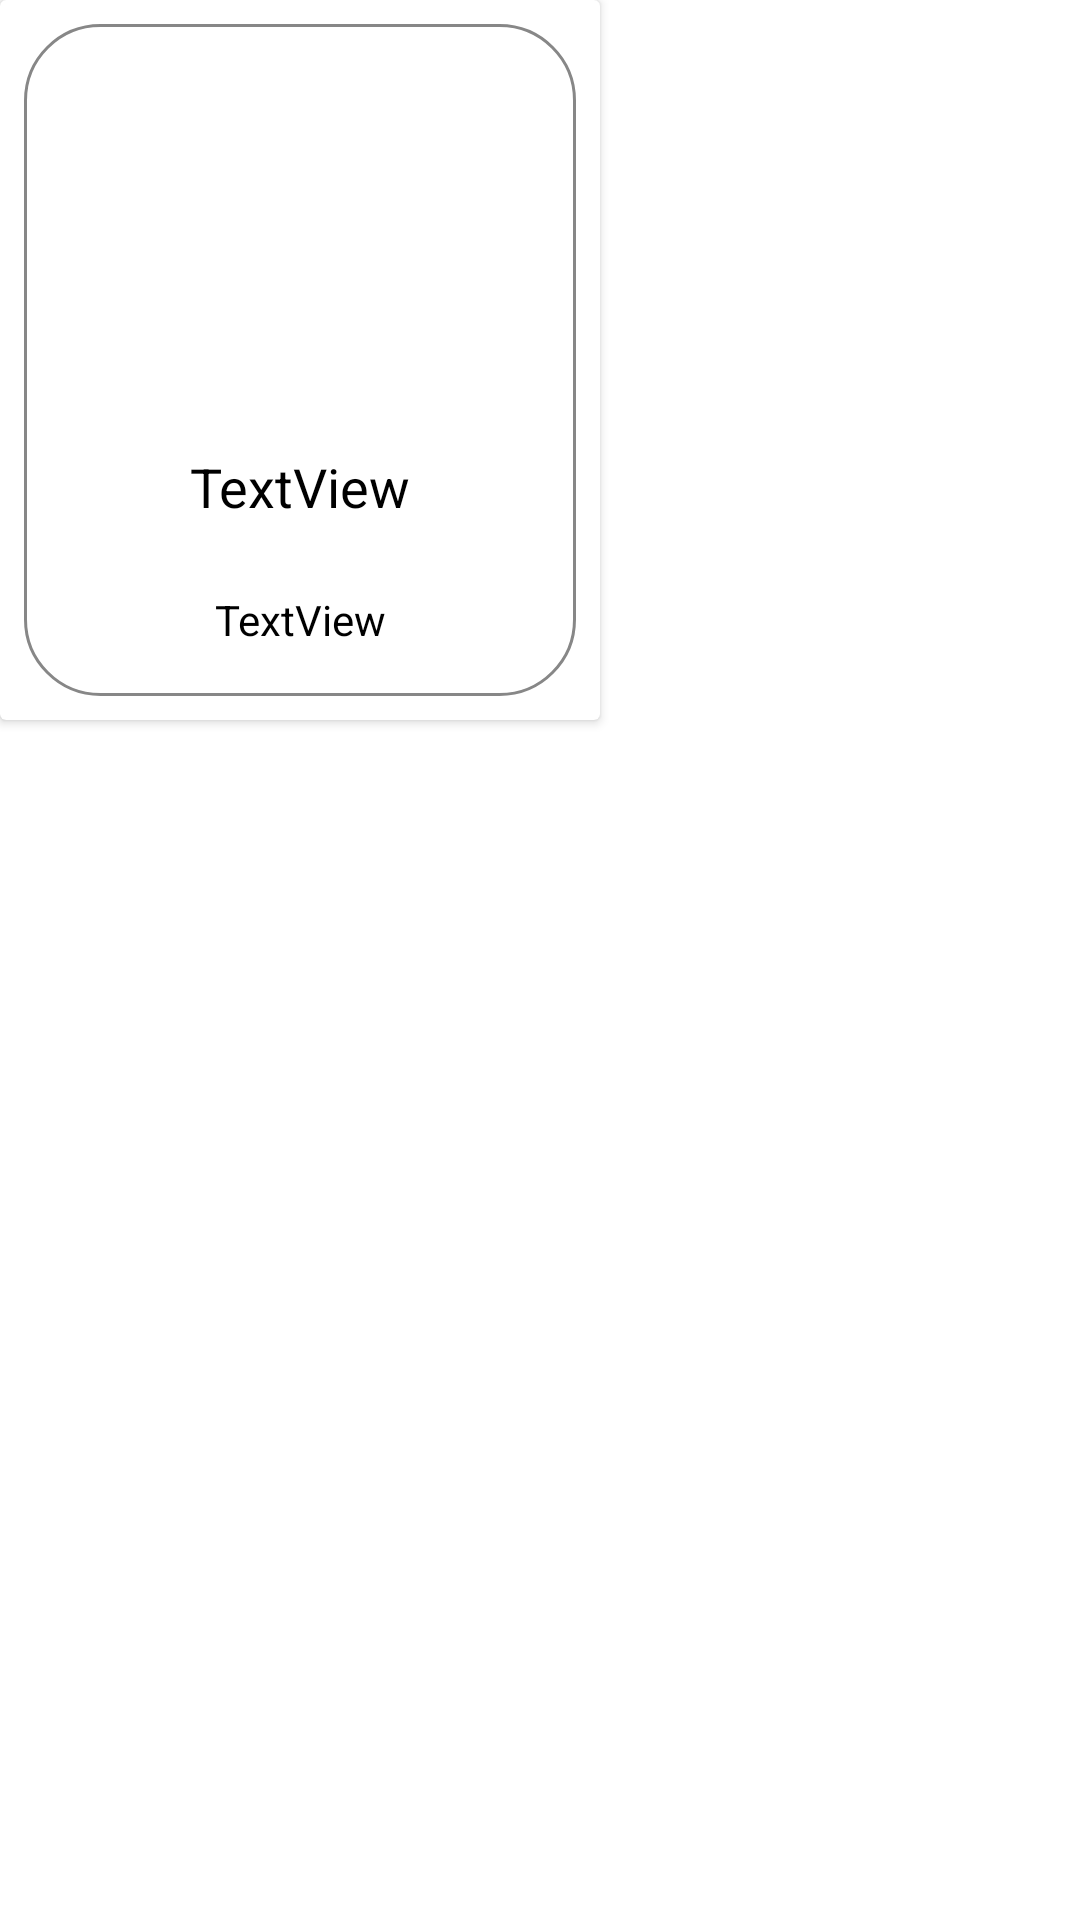

Layout XML and referenced resources for this Android screen:
<!-- AndroidManifest.xml: application theme Theme.Leauge -->
<!-- res/layout/card_teams.xml -->
<?xml version="1.0" encoding="utf-8"?>
<LinearLayout xmlns:android="http://schemas.android.com/apk/res/android"
    xmlns:app="http://schemas.android.com/apk/res-auto"
    android:layout_marginBottom="5dp"
    android:layout_marginHorizontal="3dp"
    android:layout_width="wrap_content"
    android:layout_height="wrap_content">

    <androidx.cardview.widget.CardView
        android:id="@+id/card_teams"
        android:layout_width="200dp"
        android:layout_height="240dp">

        <androidx.constraintlayout.widget.ConstraintLayout
            android:layout_width="match_parent"
            android:layout_height="match_parent"
            android:layout_margin="8dp"
            android:background="@drawable/teams_container_shape">

            <TextView
                android:id="@+id/textViewName"
                android:layout_width="wrap_content"
                android:layout_height="wrap_content"
                android:layout_marginTop="8dp"
                android:gravity="center"
                android:text="TextView"
                android:textColor="@color/textColor"
                android:textSize="18sp"
                app:layout_constraintEnd_toEndOf="parent"
                app:layout_constraintHorizontal_bias="0.5"
                app:layout_constraintStart_toStartOf="parent"
                app:layout_constraintTop_toBottomOf="@+id/imageViewTeam" />

            <ImageView
                android:id="@+id/imageViewTeam"
                android:layout_width="110dp"
                android:layout_height="110dp"
                android:layout_marginStart="32dp"
                android:layout_marginLeft="32dp"
                android:layout_marginTop="24dp"
                android:layout_marginEnd="32dp"
                android:layout_marginRight="32dp"
                app:layout_constraintEnd_toEndOf="parent"
                app:layout_constraintHorizontal_bias="0.5"
                app:layout_constraintStart_toStartOf="parent"
                app:layout_constraintTop_toTopOf="parent"
                app:srcCompat="@drawable/ic_baseline_image_24" />

            <TextView
                android:id="@+id/textViewStadium"
                android:layout_width="wrap_content"
                android:layout_height="wrap_content"
                android:layout_marginStart="8dp"
                android:layout_marginLeft="8dp"
                android:layout_marginEnd="8dp"
                android:layout_marginRight="8dp"
                android:layout_marginBottom="16dp"
                android:gravity="center"
                android:text="TextView"
                android:textColor="@color/textColor"
                android:textSize="14sp"
                app:layout_constraintBottom_toBottomOf="parent"
                app:layout_constraintEnd_toEndOf="parent"
                app:layout_constraintHorizontal_bias="0.5"
                app:layout_constraintStart_toStartOf="parent" />
        </androidx.constraintlayout.widget.ConstraintLayout>
    </androidx.cardview.widget.CardView>
</LinearLayout>
<!-- resources referenced by this layout -->
<resources>
  <color name="textColor">#FF000000</color>
  <!-- drawable teams_container_shape (drawable) -->
  <?xml version="1.0" encoding="utf-8"?>
  <shape xmlns:android="http://schemas.android.com/apk/res/android" android:shape="rectangle" >
      <corners
          android:radius="25dp"
          />
      <stroke
          android:width="1dp"
          android:color="#878787"
          />
  </shape>
  <style name="Theme.Leauge" parent="Theme.MaterialComponents.DayNight.DarkActionBar">
          
          <item name="colorPrimary">@color/purple_500</item>
          <item name="colorPrimaryVariant">@color/purple_700</item>
          <item name="colorOnPrimary">@color/white</item>
          
          <item name="colorSecondary">@color/main_green</item>
          <item name="colorSecondaryVariant">@color/main_green</item>
          <item name="colorOnSecondary">@color/black</item>
          
          <item name="android:statusBarColor" tools:targetApi="l">?attr/colorPrimaryVariant</item>
          
          <item name="windowNoTitle">true</item>
          <item name="windowActionBar">false</item>
  
      </style>
  <color name="purple_500">#FF6200EE</color>
  <color name="purple_700">#FF3700B3</color>
  <color name="white">#FFFFFFFF</color>
  <color name="main_green">#6E8C6D</color>
  <color name="black">#FF000000</color>
</resources>
